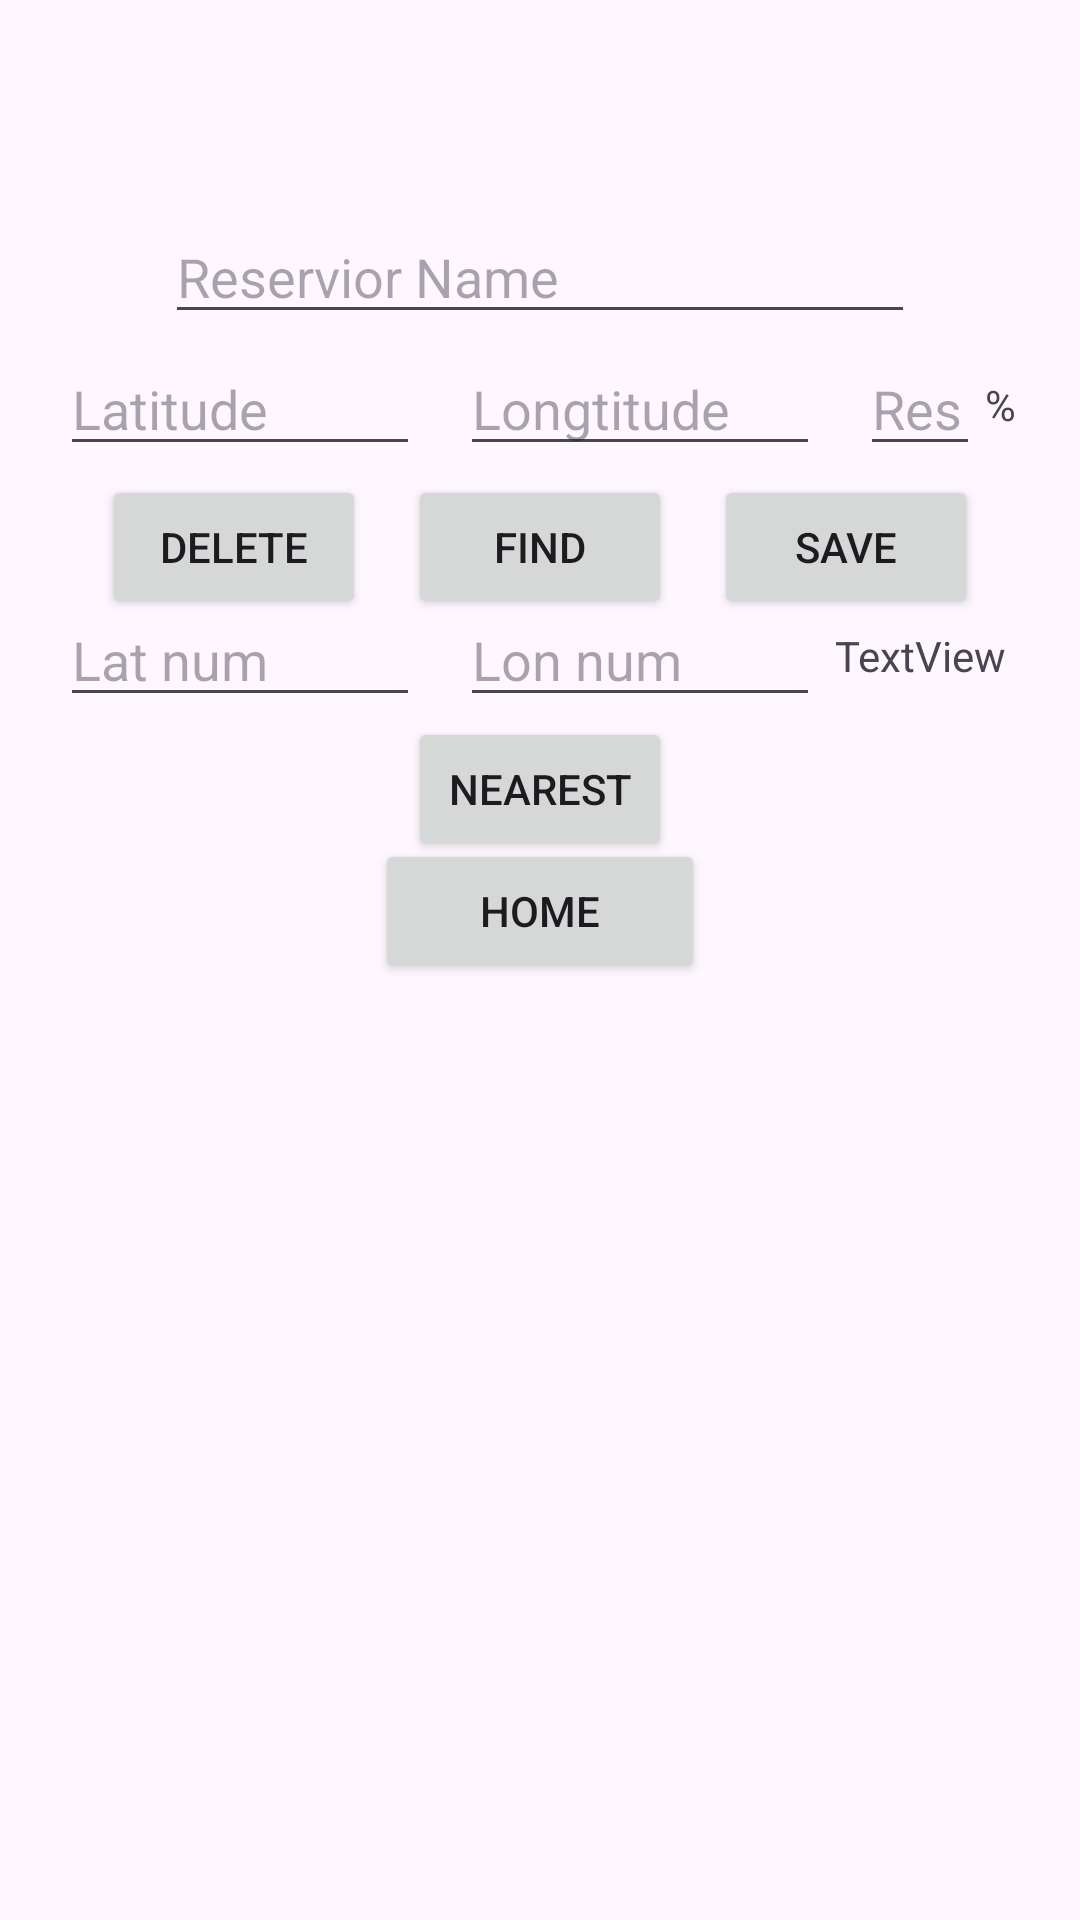

This screen was rendered from an Android layout file. Write that file and the resources it references.
<!-- AndroidManifest.xml: application theme Theme.PureFlow_Group_Project -->
<!-- res/layout/activity_database.xml -->
<?xml version="1.0" encoding="utf-8"?>
<androidx.constraintlayout.widget.ConstraintLayout xmlns:android="http://schemas.android.com/apk/res/android"
    xmlns:app="http://schemas.android.com/apk/res-auto"
    xmlns:tools="http://schemas.android.com/tools"
    android:layout_width="match_parent"
    android:layout_height="match_parent"
    android:padding="20dp"
    tools:context=".Database">


    <Space
        android:id="@+id/eSpace"
        android:layout_width="match_parent"
        android:layout_height="50dp"
        android:visibility="visible"
        tools:layout_editor_absoluteX="20dp"
        tools:layout_editor_absoluteY="20dp" />

    <EditText
        android:id="@+id/eText_ResName"
        style="@style/Widget.AppCompat.Light.AutoCompleteTextView"
        android:layout_width="250dp"
        android:layout_height="wrap_content"
        android:hint="Reservior Name"
        android:inputType="text"
        app:layout_constraintEnd_toEndOf="parent"
        app:layout_constraintStart_toStartOf="parent"
        app:layout_constraintTop_toBottomOf="@+id/eSpace" />

    <EditText
        android:id="@+id/eText_Lat"
        android:layout_width="120dp"
        android:layout_height="wrap_content"
        android:hint="Latitude"
        android:inputType="numberSigned|numberDecimal"
        app:layout_constraintBottom_toTopOf="@+id/btn_EditRes"
        app:layout_constraintStart_toStartOf="parent"
        app:layout_constraintTop_toBottomOf="@+id/eText_ResName" />

    <EditText
        android:id="@+id/eText_Long"
        android:layout_width="120dp"
        android:layout_height="wrap_content"
        android:hint="Longtitude"
        android:inputType="numberSigned|numberDecimal"
        app:layout_constraintBottom_toTopOf="@+id/btn_EditRes"
        app:layout_constraintEnd_toStartOf="@id/eText_Levels"
        app:layout_constraintStart_toEndOf="@+id/eText_Lat"
        app:layout_constraintTop_toBottomOf="@+id/eText_ResName" />

    <EditText
        android:id="@+id/eText_Levels"
        android:layout_width="40dp"
        android:layout_height="wrap_content"
        android:hint="Res Level"
        android:inputType="number"
        app:layout_constraintBottom_toTopOf="@+id/btn_EditRes"
        app:layout_constraintEnd_toEndOf="parent"
        app:layout_constraintStart_toEndOf="@+id/eText_Long"
        app:layout_constraintTop_toBottomOf="@+id/eText_ResName" />

    <Button
        android:id="@+id/btn_InputRes"
        style="@style/FirebaseUI.Button"
        android:layout_width="wrap_content"
        android:layout_height="wrap_content"
        android:text="Save"
        app:layout_constraintBottom_toTopOf="@+id/test"
        app:layout_constraintEnd_toEndOf="parent"
        app:layout_constraintStart_toEndOf="@id/btn_EditRes"
        app:layout_constraintTop_toBottomOf="@+id/eText_Levels" />

    <Button
        android:id="@+id/btn_EditRes"
        style="@style/FirebaseUI.Button"
        android:layout_width="wrap_content"
        android:layout_height="wrap_content"
        android:text="Find"
        app:layout_constraintBottom_toTopOf="@+id/test"
        app:layout_constraintEnd_toStartOf="@+id/btn_InputRes"
        app:layout_constraintStart_toEndOf="@id/btn_DelRes"
        app:layout_constraintTop_toBottomOf="@+id/eText_Levels" />

    <Button
        android:id="@+id/btn_DelRes"
        style="@style/FirebaseUI.Button"
        android:layout_width="wrap_content"
        android:layout_height="wrap_content"
        android:text="Delete"
        app:layout_constraintBottom_toTopOf="@+id/test"
        app:layout_constraintEnd_toStartOf="@+id/btn_EditRes"
        app:layout_constraintStart_toStartOf="parent"
        app:layout_constraintTop_toBottomOf="@+id/eText_Levels" />


    <Button
        android:id="@+id/btn_Search"
        style="@style/FirebaseUI.Button"
        android:layout_width="wrap_content"
        android:layout_height="wrap_content"
        android:text="Nearest"
        app:layout_constraintBottom_toTopOf="@+id/listView"
        app:layout_constraintEnd_toEndOf="parent"
        app:layout_constraintStart_toStartOf="parent"
        app:layout_constraintTop_toBottomOf="@+id/btn_EditRes" />

    <Button
        android:id="@+id/btn_homeStrt"
        style="@style/FirebaseUI.Button"
        android:layout_width="110dp"
        android:layout_height="wrap_content"
        android:text="Home"
        app:layout_constraintBottom_toTopOf="@+id/listView"
        app:layout_constraintEnd_toEndOf="parent"
        app:layout_constraintStart_toStartOf="parent"
        app:layout_constraintTop_toBottomOf="@+id/btn_Search" />

    <TextView
        android:id="@+id/percent"
        android:layout_width="wrap_content"
        android:layout_height="wrap_content"
        android:text="%"
        android:textAlignment="center"
        app:layout_constraintBottom_toBottomOf="@+id/eText_Levels"
        app:layout_constraintEnd_toEndOf="parent"
        app:layout_constraintStart_toEndOf="@+id/eText_Levels"
        app:layout_constraintTop_toTopOf="@+id/eText_Levels" />

    <TextView
        android:id="@+id/test"
        android:layout_width="wrap_content"
        android:layout_height="wrap_content"
        android:text="TextView"
        android:textAlignment="center"
        app:layout_constraintBottom_toBottomOf="@+id/testInpLon"
        app:layout_constraintEnd_toEndOf="parent"
        app:layout_constraintStart_toEndOf="@+id/testInpLon"
        app:layout_constraintTop_toTopOf="@+id/testInpLon" />

    <EditText
        android:id="@+id/testInpLat"
        android:layout_width="120dp"
        android:layout_height="wrap_content"
        android:hint="Lat num"
        android:inputType="numberSigned|numberDecimal"
        app:layout_constraintBottom_toTopOf="@+id/btn_Search"
        app:layout_constraintEnd_toEndOf="@+id/eText_Lat"
        app:layout_constraintStart_toStartOf="parent" />

    <EditText
        android:id="@+id/testInpLon"
        android:layout_width="120dp"
        android:layout_height="wrap_content"
        android:hint="Lon num"
        android:inputType="numberSigned|numberDecimal"
        app:layout_constraintBottom_toTopOf="@+id/btn_Search"
        app:layout_constraintEnd_toEndOf="@+id/eText_Long"
        app:layout_constraintEnd_toStartOf="@id/eText_Levels"
        app:layout_constraintStart_toEndOf="@+id/testInpLat" />

    <ListView
        android:id="@+id/listView"
        android:layout_width="wrap_content"
        android:layout_height="300dp"
        app:layout_constraintBottom_toBottomOf="parent"
        app:layout_constraintStart_toStartOf="parent" />

</androidx.constraintlayout.widget.ConstraintLayout>
<!-- resources referenced by this layout -->
<resources>
  <style name="Theme.PureFlow_Group_Project" parent="Base.Theme.PureFlow_Group_Project" />
  <style name="Base.Theme.PureFlow_Group_Project" parent="Theme.Material3.DayNight.NoActionBar">
          
           <item name="colorPrimary">@color/pureFlow</item>
      </style>
  <color name="pureFlow">#182943</color>
</resources>
